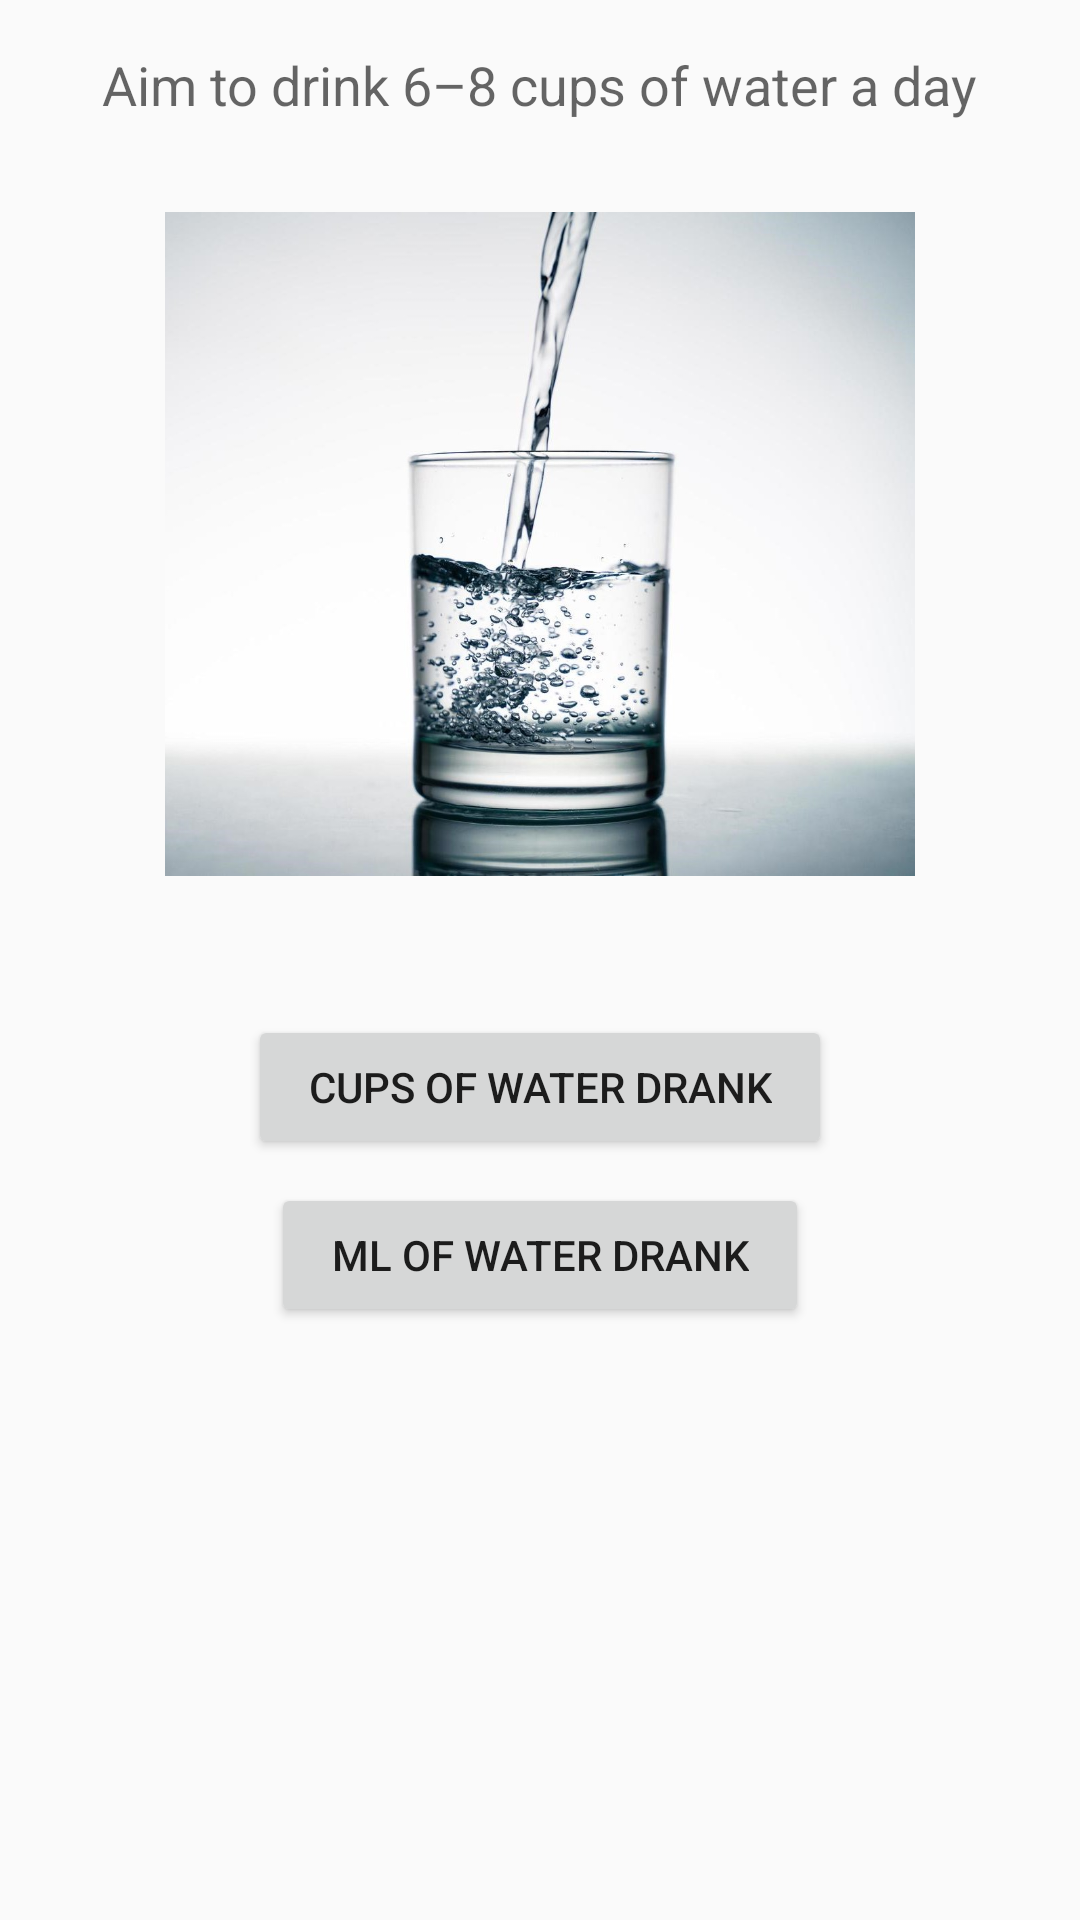

Android layout source for this screen:
<!-- AndroidManifest.xml: application theme AppTheme -->
<!-- res/layout/activity_add_water_data.xml -->
<?xml version="1.0" encoding="utf-8"?>
<LinearLayout xmlns:android="http://schemas.android.com/apk/res/android"
    xmlns:app="http://schemas.android.com/apk/res-auto"
    android:layout_width="match_parent"
    android:layout_height="match_parent"
    android:gravity="center_horizontal"
    android:orientation="vertical"
    android:padding="16dp">

    
    <TextView
        android:id="@+id/aim_note"
        android:layout_width="wrap_content"
        android:layout_height="wrap_content"
        android:layout_marginBottom="16dp"
        android:text="@string/aim_to_drink_water_a_day"
        android:textAppearance="?android:textAppearanceMedium" />

    
    <ImageView
        android:id="@+id/waterImage"
        android:layout_width="250dp"
        android:layout_height="250dp"
        android:layout_marginBottom="32dp"
        android:contentDescription="@string/glass_of_water"
        android:scaleType="fitCenter"
        android:src="@drawable/ic_glass_of_water" />

    
    <Button
        android:id="@+id/btn_cups"
        android:layout_width="wrap_content"
        android:layout_height="wrap_content"
        android:layout_marginBottom="8dp"
        android:paddingHorizontal="20dp"
        android:text="@string/cups_of_water_drank" />

    
    <Button
        android:id="@+id/btn_ml"
        android:layout_width="wrap_content"
        android:layout_height="wrap_content"
        android:paddingHorizontal="20dp"
        android:text="@string/ml_of_water_drank" />

</LinearLayout>
<!-- resources referenced by this layout -->
<resources>
  <!-- drawable ic_glass_of_water: jpeg bitmap (drawable, 101612 bytes) -->
  <string name="aim_to_drink_water_a_day">Aim to drink 6–8 cups of water a day</string>
  <string name="cups_of_water_drank">Cups of Water Drank</string>
  <string name="glass_of_water">Glass of Water</string>
  <string name="ml_of_water_drank">ml of Water Drank</string>
  <style name="AppTheme" parent="Theme.AppCompat.Light.DarkActionBar">
          
          <item name="colorPrimary">@color/colorPrimary</item>
          <item name="colorPrimaryDark">@color/colorPrimaryDark</item>
          <item name="colorAccent">@color/colorAccent</item>
      </style>
  <color name="colorPrimary">#3F51B5</color>
  <color name="colorPrimaryDark">#303F9F</color>
  <color name="colorAccent">#FF4081</color>
</resources>
